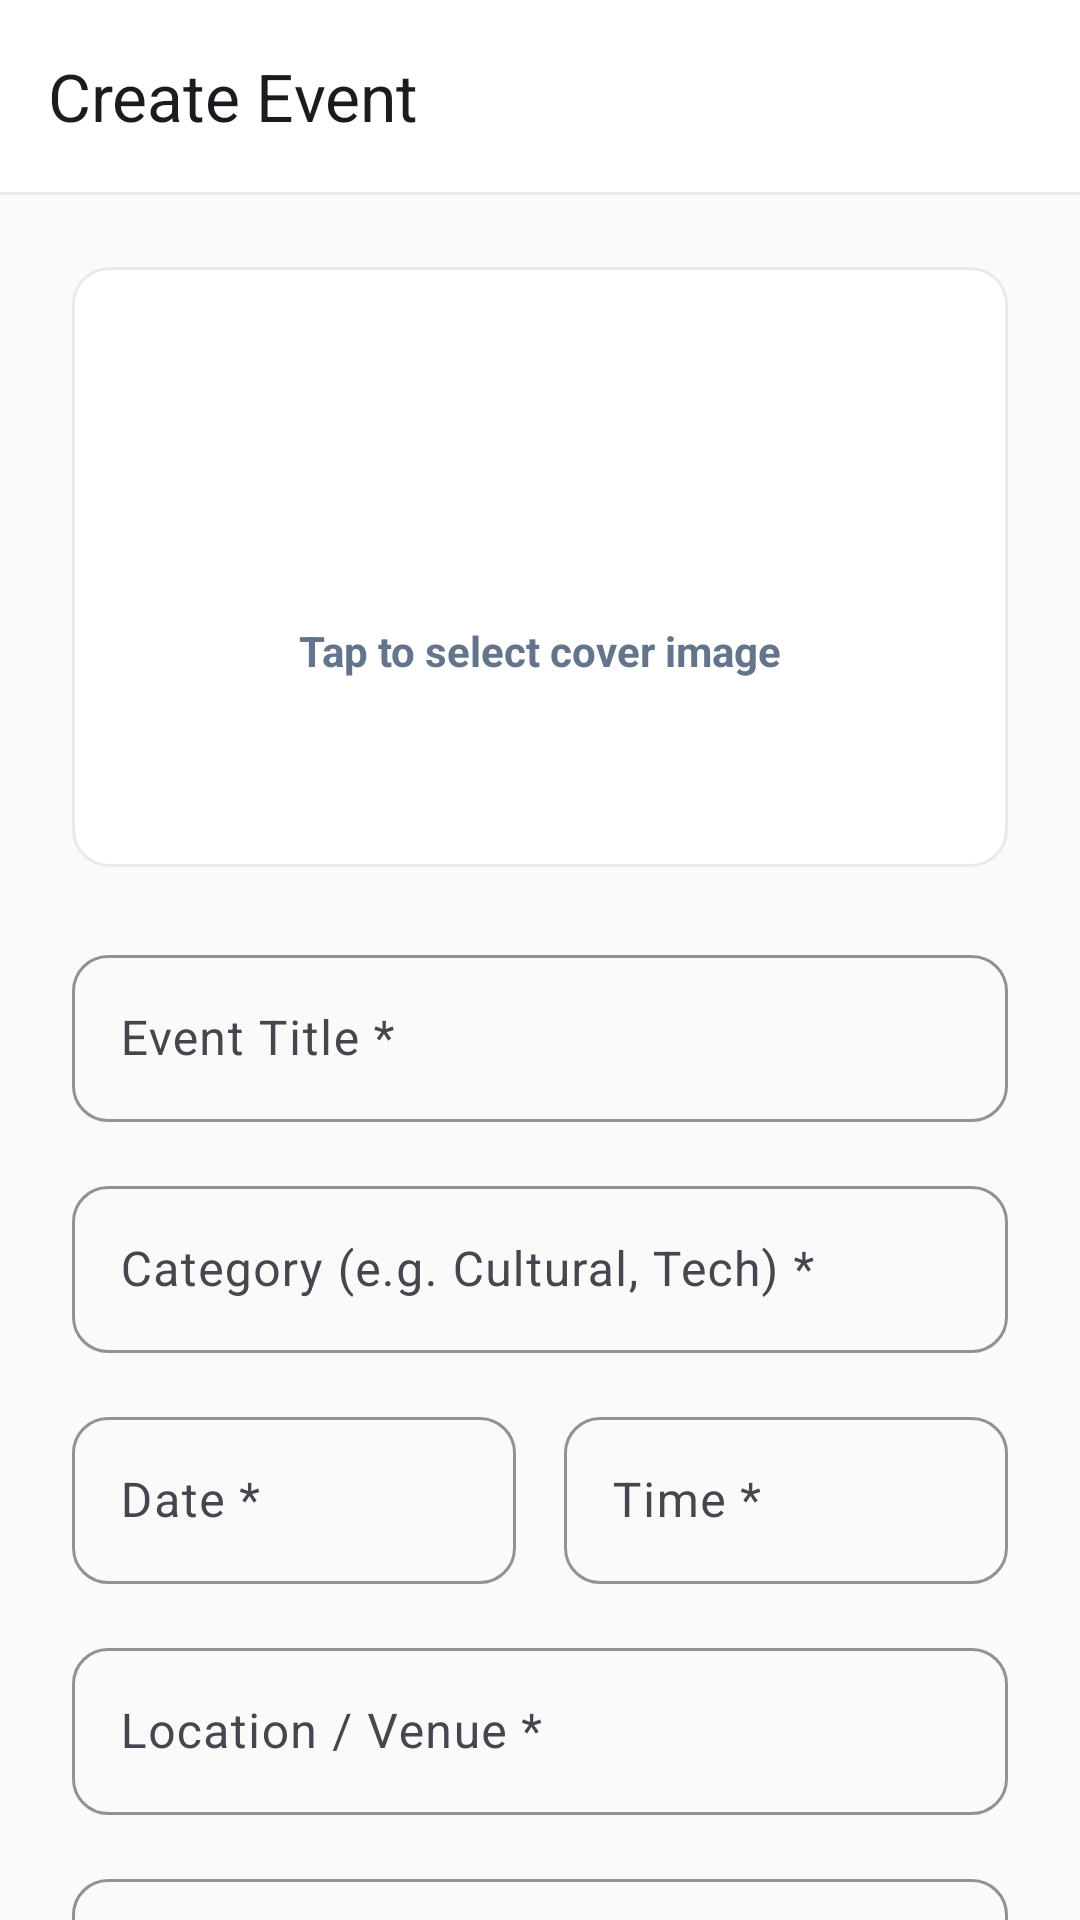

Android layout source for this screen:
<!-- AndroidManifest.xml: activity theme Theme.Viragram -->
<!-- res/layout/activity_admin_create_event.xml -->
<?xml version="1.0" encoding="utf-8"?>
<androidx.core.widget.NestedScrollView xmlns:android="http://schemas.android.com/apk/res/android"
    xmlns:app="http://schemas.android.com/apk/res-auto"
    android:layout_width="match_parent"
    android:layout_height="match_parent"
    android:background="@color/viragram_bg_light"
    android:fillViewport="true">

    <LinearLayout
        android:layout_width="match_parent"
        android:layout_height="wrap_content"
        android:orientation="vertical">

        <com.google.android.material.appbar.AppBarLayout
            android:layout_width="match_parent"
            android:layout_height="wrap_content"
            android:background="@color/viragram_surface_light"
            app:elevation="0dp">

            <androidx.appcompat.widget.Toolbar
                android:id="@+id/toolbar"
                android:layout_width="match_parent"
                android:layout_height="?attr/actionBarSize"
                app:title="Create Event"
                app:navigationIcon="@drawable/ic_close_24" />

            <View
                android:layout_width="match_parent"
                android:layout_height="1dp"
                android:background="@color/viragram_border" />
        </com.google.android.material.appbar.AppBarLayout>

        <ProgressBar
            android:id="@+id/pb_uploading"
            style="?android:attr/progressBarStyleHorizontal"
            android:layout_width="match_parent"
            android:layout_height="wrap_content"
            android:indeterminate="true"
            android:indeterminateTint="@color/viragram_purple_primary"
            android:visibility="gone" />

        <LinearLayout
            android:layout_width="match_parent"
            android:layout_height="wrap_content"
            android:orientation="vertical"
            android:padding="24dp">

            
            <FrameLayout
                android:id="@+id/layout_image_container"
                android:layout_width="match_parent"
                android:layout_height="200dp"
                android:layout_marginBottom="24dp"
                android:background="@drawable/bg_rounded_card"
                android:clickable="true"
                android:focusable="true"
                android:foreground="?attr/selectableItemBackground">

                <ImageView
                    android:id="@+id/iv_event_cover"
                    android:layout_width="match_parent"
                    android:layout_height="match_parent"
                    android:scaleType="centerCrop" />

                <LinearLayout
                    android:id="@+id/layout_image_placeholder"
                    android:layout_width="wrap_content"
                    android:layout_height="wrap_content"
                    android:layout_gravity="center"
                    android:gravity="center"
                    android:orientation="vertical">

                    <ImageView
                        android:layout_width="48dp"
                        android:layout_height="48dp"
                        android:src="@drawable/ic_add_box_24"
                        app:tint="@color/viragram_purple_primary" />

                    <TextView
                        android:layout_width="wrap_content"
                        android:layout_height="wrap_content"
                        android:layout_marginTop="8dp"
                        android:text="Tap to select cover image"
                        android:textColor="@color/viragram_text_secondary"
                        android:textStyle="bold" />
                </LinearLayout>
            </FrameLayout>

            <com.google.android.material.textfield.TextInputLayout
                android:id="@+id/til_title"
                style="@style/Viragram.InputLayout"
                android:layout_width="match_parent"
                android:layout_height="wrap_content"
                android:hint="Event Title *"
                android:layout_marginBottom="16dp">
                <com.google.android.material.textfield.TextInputEditText
                    android:id="@+id/et_title"
                    android:layout_width="match_parent"
                    android:layout_height="wrap_content"
                    android:inputType="textCapWords" />
            </com.google.android.material.textfield.TextInputLayout>

            <com.google.android.material.textfield.TextInputLayout
                android:id="@+id/til_category"
                style="@style/Viragram.InputLayout"
                android:layout_width="match_parent"
                android:layout_height="wrap_content"
                android:hint="Category (e.g. Cultural, Tech) *"
                android:layout_marginBottom="16dp">
                <com.google.android.material.textfield.TextInputEditText
                    android:id="@+id/et_category"
                    android:layout_width="match_parent"
                    android:layout_height="wrap_content"
                    android:inputType="textCapWords" />
            </com.google.android.material.textfield.TextInputLayout>

            <LinearLayout
                android:layout_width="match_parent"
                android:layout_height="wrap_content"
                android:orientation="horizontal"
                android:baselineAligned="false"
                android:layout_marginBottom="16dp">
                <com.google.android.material.textfield.TextInputLayout
                    android:id="@+id/til_date"
                    style="@style/Viragram.InputLayout"
                    android:layout_width="0dp"
                    android:layout_height="wrap_content"
                    android:layout_weight="1"
                    android:layout_marginEnd="8dp"
                    android:hint="Date *">
                    <com.google.android.material.textfield.TextInputEditText
                        android:id="@+id/et_date"
                        android:layout_width="match_parent"
                        android:layout_height="wrap_content"
                        android:inputType="text" />
                </com.google.android.material.textfield.TextInputLayout>
                <com.google.android.material.textfield.TextInputLayout
                    android:id="@+id/til_time"
                    style="@style/Viragram.InputLayout"
                    android:layout_width="0dp"
                    android:layout_height="wrap_content"
                    android:layout_weight="1"
                    android:layout_marginStart="8dp"
                    android:hint="Time *">
                    <com.google.android.material.textfield.TextInputEditText
                        android:id="@+id/et_time"
                        android:layout_width="match_parent"
                        android:layout_height="wrap_content"
                        android:inputType="text" />
                </com.google.android.material.textfield.TextInputLayout>
            </LinearLayout>

            <com.google.android.material.textfield.TextInputLayout
                android:id="@+id/til_location"
                style="@style/Viragram.InputLayout"
                android:layout_width="match_parent"
                android:layout_height="wrap_content"
                android:hint="Location / Venue *"
                android:layout_marginBottom="16dp">
                <com.google.android.material.textfield.TextInputEditText
                    android:id="@+id/et_location"
                    android:layout_width="match_parent"
                    android:layout_height="wrap_content"
                    android:inputType="textCapWords" />
            </com.google.android.material.textfield.TextInputLayout>

            <com.google.android.material.textfield.TextInputLayout
                android:id="@+id/til_organizer"
                style="@style/Viragram.InputLayout"
                android:layout_width="match_parent"
                android:layout_height="wrap_content"
                android:hint="Organizer *"
                android:layout_marginBottom="16dp">
                <com.google.android.material.textfield.TextInputEditText
                    android:id="@+id/et_organizer"
                    android:layout_width="match_parent"
                    android:layout_height="wrap_content"
                    android:inputType="textCapWords" />
            </com.google.android.material.textfield.TextInputLayout>

            <com.google.android.material.textfield.TextInputLayout
                android:id="@+id/til_description"
                style="@style/Viragram.InputLayout"
                android:layout_width="match_parent"
                android:layout_height="wrap_content"
                android:hint="Description *"
                android:layout_marginBottom="16dp">
                <com.google.android.material.textfield.TextInputEditText
                    android:id="@+id/et_description"
                    android:layout_width="match_parent"
                    android:layout_height="wrap_content"
                    android:inputType="textMultiLine|textCapSentences"
                    android:minLines="3"
                    android:gravity="top" />
            </com.google.android.material.textfield.TextInputLayout>

            <com.google.android.material.switchmaterial.SwitchMaterial
                android:id="@+id/switch_publish"
                android:layout_width="match_parent"
                android:layout_height="wrap_content"
                android:text="Publish Immediately"
                android:checked="true"
                android:textColor="@color/viragram_text_primary"
                android:layout_marginBottom="24dp" />

            <com.google.android.material.button.MaterialButton
                android:id="@+id/btn_save"
                style="@style/Viragram.Button.Primary"
                android:layout_width="match_parent"
                android:layout_height="wrap_content"
                android:text="Publish Event" />

        </LinearLayout>
    </LinearLayout>
</androidx.core.widget.NestedScrollView>
<!-- resources referenced by this layout -->
<resources>
  <color name="viragram_bg_light">#FAFAFA</color>
  <color name="viragram_border">#EAEAEA</color>
  <color name="viragram_purple_primary">#7C3AED</color>
  <color name="viragram_surface_light">#FFFFFF</color>
  <color name="viragram_text_primary">#0F172A</color>
  <color name="viragram_text_secondary">#64748B</color>
  <!-- drawable bg_rounded_card (drawable) -->
  <?xml version="1.0" encoding="utf-8"?>
  <shape xmlns:android="http://schemas.android.com/apk/res/android"
      android:shape="rectangle">
      <solid android:color="@color/viragram_surface_light" />
      <corners android:radius="12dp" />
      <stroke
          android:width="1dp"
          android:color="@color/viragram_border" />
  </shape>
  <style name="Viragram.Button.Primary" parent="Widget.Material3.Button">
          <item name="backgroundTint">@color/viragram_purple_primary</item>
          <item name="android:textColor">@color/white</item>
          <item name="cornerRadius">12dp</item>
          <item name="android:minHeight">48dp</item>
          <item name="android:textStyle">bold</item>
          <item name="android:insetTop">0dp</item>
          <item name="android:insetBottom">0dp</item>
      </style>
  <style name="Viragram.InputLayout" parent="Widget.Material3.TextInputLayout.OutlinedBox">
          <item name="boxCornerRadiusTopStart">12dp</item>
          <item name="boxCornerRadiusTopEnd">12dp</item>
          <item name="boxCornerRadiusBottomStart">12dp</item>
          <item name="boxCornerRadiusBottomEnd">12dp</item>
          <item name="boxStrokeColor">@color/viragram_purple_primary</item>
          <item name="hintTextColor">@color/viragram_text_hint</item>
      </style>
  <style name="Theme.Viragram" parent="Base.Theme.Viragram" />
  <color name="white">#FFFFFFFF</color>
  <color name="viragram_text_hint">#94A3B8</color>
  <style name="Base.Theme.Viragram" parent="Theme.Material3.DayNight.NoActionBar">
          
          <item name="colorPrimary">@color/viragram_purple_primary</item>
          <item name="colorOnPrimary">@color/white</item>
          <item name="colorSecondary">@color/viragram_purple_dark</item>
          <item name="colorOnSecondary">@color/white</item>
  
          <item name="colorSurface">@color/viragram_surface_light</item>
          <item name="colorOnSurface">@color/viragram_text_primary</item>
          <item name="android:colorBackground">@color/viragram_bg_light</item>
          <item name="android:colorBackgroundCacheHint">@null</item>
  
          <item name="android:statusBarColor">@color/viragram_surface_light</item>
          <item name="android:windowLightStatusBar">true</item>
          <item name="android:windowBackground">@color/viragram_bg_light</item>
          <item name="android:navigationBarColor">@color/viragram_surface_light</item>
  
          
          <item name="bottomSheetDialogTheme">@style/ViragramBottomSheetDialog</item>
      </style>
  <color name="viragram_purple_dark">#5B21B6</color>
  <style name="ViragramBottomSheetDialog" parent="ThemeOverlay.Material3.BottomSheetDialog">
          <item name="bottomSheetStyle">@style/ViragramBottomSheetStyle</item>
      </style>
  <style name="ViragramBottomSheetStyle" parent="Widget.Material3.BottomSheet.Modal">
          <item name="backgroundTint">@color/viragram_surface_light</item>
          <item name="shapeAppearance">@style/ShapeAppearance.Viragram.BottomSheet</item>
      </style>
  <style name="ShapeAppearance.Viragram.BottomSheet" parent="">
          <item name="cornerFamily">rounded</item>
          <item name="cornerSizeTopRight">24dp</item>
          <item name="cornerSizeTopLeft">24dp</item>
          <item name="cornerSizeBottomRight">0dp</item>
          <item name="cornerSizeBottomLeft">0dp</item>
      </style>
</resources>
